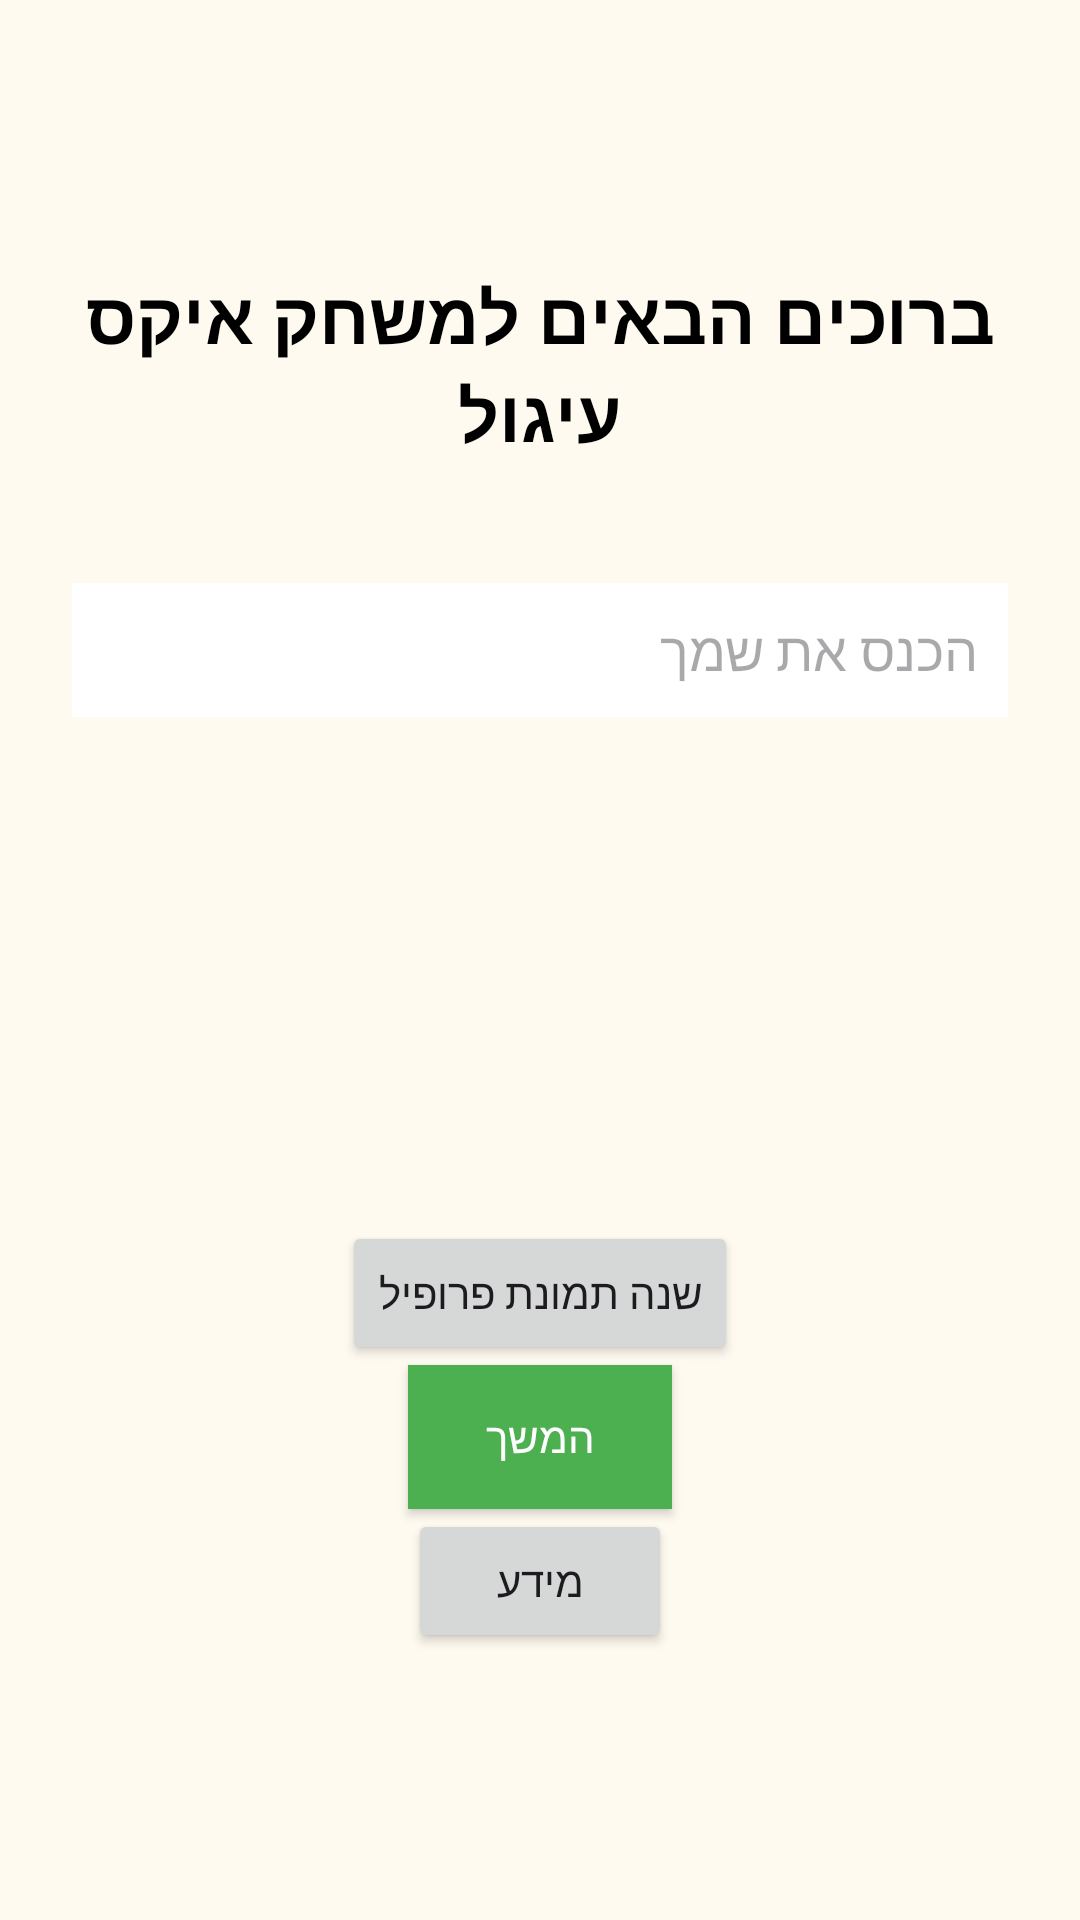

Produce the Android XML layout that renders to this screen, including the resource entries it uses.
<!-- AndroidManifest.xml: application theme Theme.Math_Exercises -->
<!-- res/layout/activity_opening.xml -->
<?xml version="1.0" encoding="utf-8"?>
<LinearLayout
    xmlns:android="http://schemas.android.com/apk/res/android"
    android:layout_width="match_parent"
    android:layout_height="match_parent"
    android:orientation="vertical"
    android:gravity="center"
    android:padding="24dp"
    android:background="#FFFAF0">

    <TextView
        android:id="@+id/titleText"
        android:layout_width="wrap_content"
        android:layout_height="wrap_content"
        android:text="ברוכים הבאים למשחק איקס עיגול"
        android:textSize="24sp"
        android:textStyle="bold"
        android:textColor="#000000"
        android:gravity="center"
        android:layout_marginBottom="40dp" />

    <EditText
        android:id="@+id/playerNameEditText"
        android:layout_width="match_parent"
        android:layout_height="wrap_content"
        android:hint="הכנס את שמך"
        android:padding="10dp"
        android:background="#FFFFFF"
        android:textColor="#000000"
        android:layout_marginBottom="20dp" />

    <ImageView
        android:id="@+id/imageViewProfile"
        android:layout_width="120dp"
        android:layout_height="120dp"
        android:layout_marginTop="16dp"
        android:background="@drawable/circle_image"
        android:scaleType="centerCrop"
        android:clipToOutline="true" />

    <Button
        android:id="@+id/buttonChangePhoto"
        android:layout_width="wrap_content"
        android:layout_height="wrap_content"
        android:text="שנה תמונת פרופיל"
        android:layout_marginTop="12dp"/>

    <Button
        android:id="@+id/startGameButton"
        android:layout_width="wrap_content"
        android:layout_height="wrap_content"
        android:text="המשך"
        android:padding="12dp"
        android:background="#4CAF50"
        android:textColor="#FFFFFF" />

    <Button
        android:id="@+id/buttonInfo"
        android:layout_width="wrap_content"
        android:layout_height="wrap_content"
        android:text="מידע" />

</LinearLayout>
<!-- resources referenced by this layout -->
<resources>
  <style name="Theme.Math_Exercises" parent="Base.Theme.Math_Exercises" />
  <style name="Base.Theme.Math_Exercises" parent="Theme.Material3.DayNight.NoActionBar">
          
          
      </style>
</resources>
